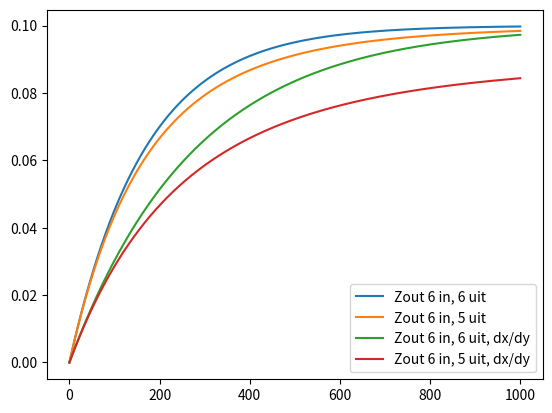

Write the Python code that produced this figure.
import numpy
import matplotlib.pyplot as plt

volume = 1000
num_steps = 1000

in_water = 6
out_water = 6

out_water2 = 5

h = in_water * 0.1

t = numpy.zeros(num_steps+1) # time
zout = numpy.zeros(num_steps+1) # zoutcontainer 1 ||| 6 in , 6 uit
zout2 = numpy.zeros(num_steps+1) # zout container 2 | 6 in , 5 uits
zout3 = numpy.zeros(num_steps+1) # zout met dx/dy?
zout4 = numpy.zeros(num_steps+1) # zout met dx/dy voor 5?


for step in range(num_steps):       # 6 in, 6 uit
    t[step+1] = t[step] + 1    
    zout[step+1] = (zout[step] + h) - (zout[step] /volume * out_water)


    a = h
    b = 1 / volume * out_water
    zout3[step+1] = zout3[step] + (a - b * zout3[step]) * h


volume2 = volume
volume2list = [volume2]

volume3 = volume
volume3list = [volume3]

for step in range(num_steps):       #  6 in, 5 uit.
    zout2[step+1] = (zout2[step] + h) - (zout2[step]/ volume2 * out_water2)

    volume2 = volume2 +  (in_water - out_water2)
    volume2list.append(volume2)


    a = h
    b = 1 / volume3 * out_water2 
    zout4[step+1] = zout4[step] + (a - b * zout4[step]) * h
    
    volume3 = volume3 + (in_water - out_water2)
    volume3list.append(volume3)



    
    
    


zoutPerVolume = [i / j for i, j in zip(zout2, volume2list)] 
zoutPerVolume2 = [i / j for i, j in zip(zout4, volume3list)] 


plt.plot(t,zout/volume,label="Zout 6 in, 6 uit")
plt.plot(t,zoutPerVolume,label="Zout 6 in, 5 uit")
plt.plot(t,zout3/volume,label="Zout 6 in, 6 uit, dx/dy")
plt.plot(t,zoutPerVolume2,label="Zout 6 in, 5 uit, dx/dy")
plt.legend()
plt.show()